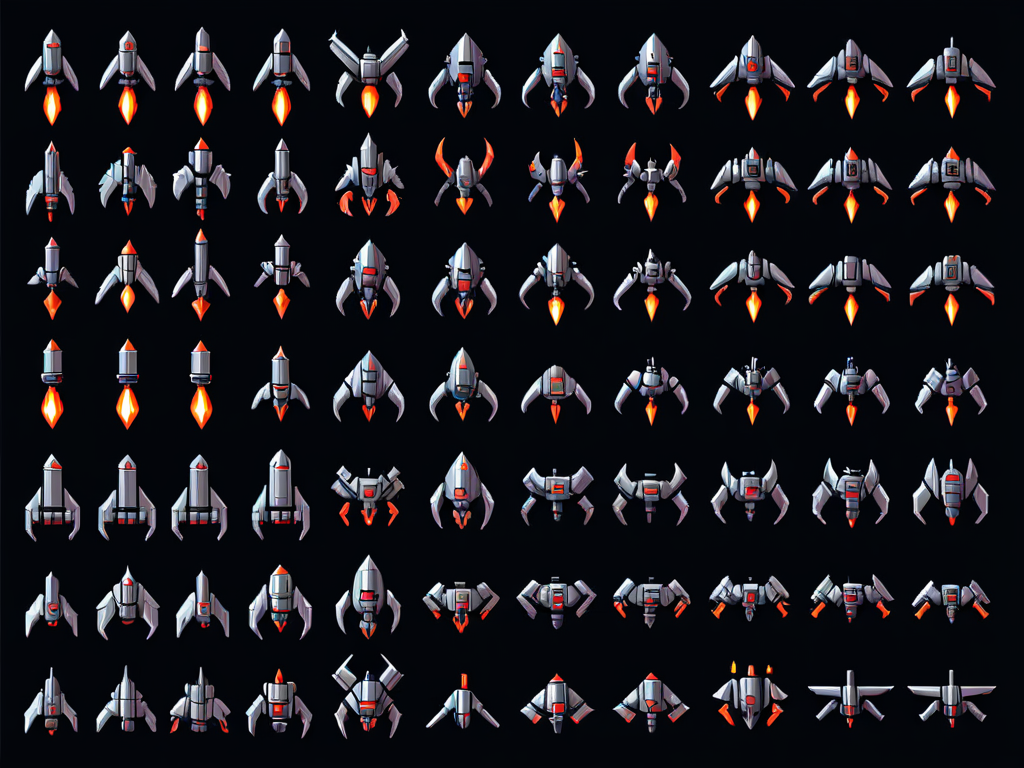
Generation parameters embedded in this image by AUTOMATIC1111 Stable Diffusion web UI or a fork of it (Forge, ...) (PNG 'parameters' text chunk):
A high-resolution 2D sprite sheet for a sci-fi top-down shooter, done in pixel art or clean hand-drawn style. Transparent background. 40 individual sprites arranged in a grid, with clear spacing and a number (1-40). Theme: futuristic space combat. Use a consistent top-down view, bright, readable colors, and the style of the game assets.

pixel based missile sprits

isolated on black background, designed as a clean sprite sheet, in pixel art or digital ink style, without 3D and photorealism. Constant scale. Top-down view.
Negative prompt: planet, lens flare, galaxy, milky way, bright
Steps: 20, Sampler: DPM++ 2M, Schedule type: Karras, CFG scale: 7, Seed: 2574909986, Face restoration: CodeFormer, Size: 1024x768, Model hash: 00a14cdeaa, Model: starlightXLAnimated_v3, Version: v1.10.1